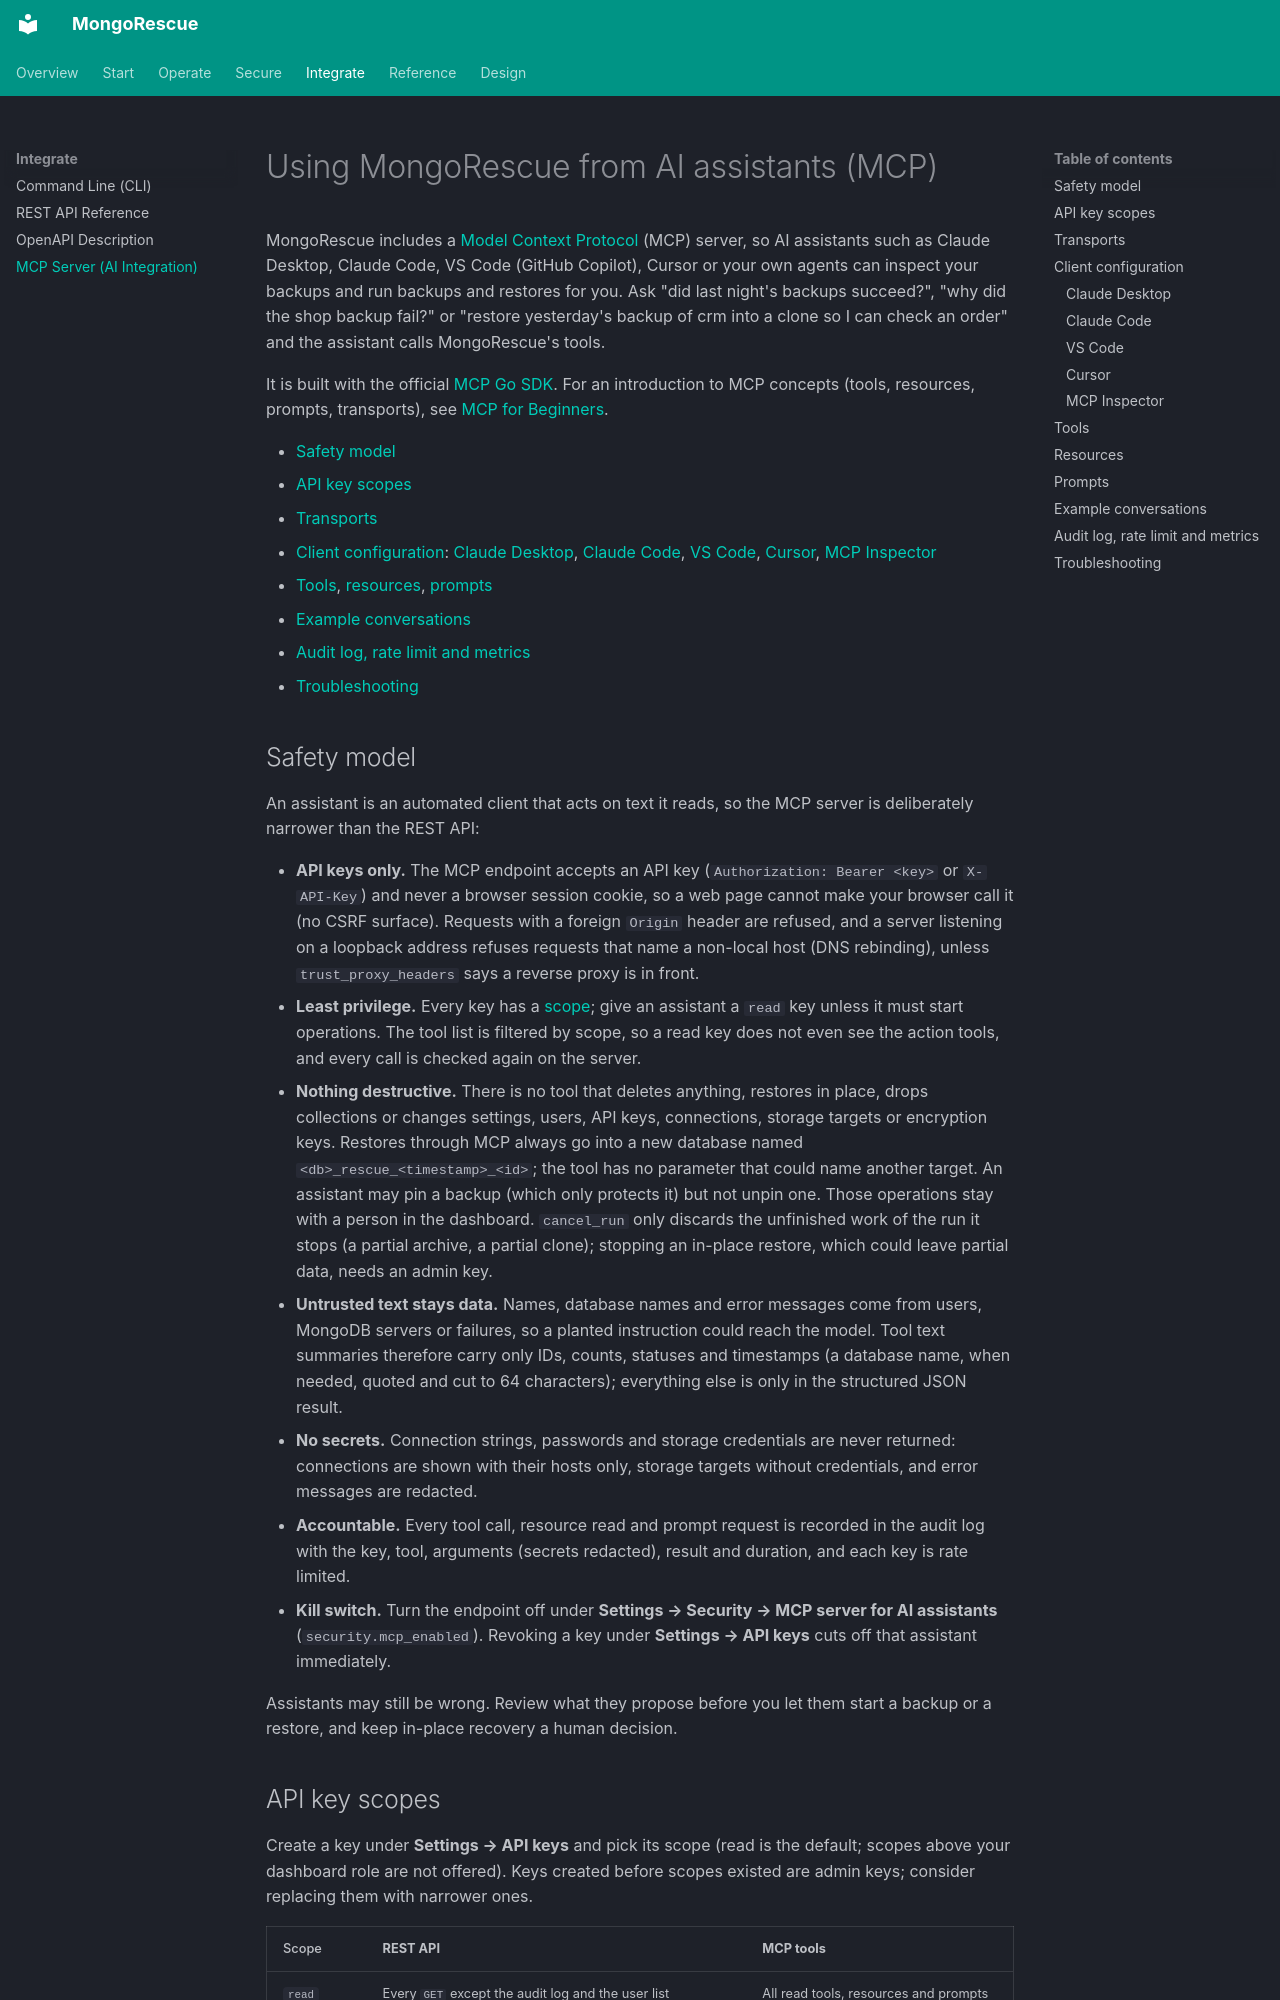

repository: YigitCittan/mongorescue · page: mcp/index.html · generator: mkdocs

# Using MongoRescue from AI assistants (MCP)

MongoRescue includes a [Model Context Protocol](https://modelcontextprotocol.io) (MCP) server, so AI assistants such as Claude Desktop, Claude Code, VS Code (GitHub Copilot), Cursor or your own agents can inspect your backups and run backups and restores for you. Ask "did last night's backups succeed?", "why did the shop backup fail?" or "restore yesterday's backup of crm into a clone so I can check an order" and the assistant calls MongoRescue's tools.

It is built with the official [MCP Go SDK](https://github.com/modelcontextprotocol/go-sdk). For an introduction to MCP concepts (tools, resources, prompts, transports), see [MCP for Beginners](https://github.com/microsoft/mcp-for-beginners).

- [Safety model](#safety-model)
- [API key scopes](#api-key-scopes)
- [Transports](#transports)
- [Client configuration](#client-configuration): [Claude Desktop](#claude-desktop), [Claude Code](#claude-code), [VS Code](#vs-code), [Cursor](#cursor), [MCP Inspector](#mcp-inspector)
- [Tools](#tools), [resources](#resources), [prompts](#prompts)
- [Example conversations](#example-conversations)
- [Audit log, rate limit and metrics](#audit-log-rate-limit-and-metrics)
- [Troubleshooting](#troubleshooting)
